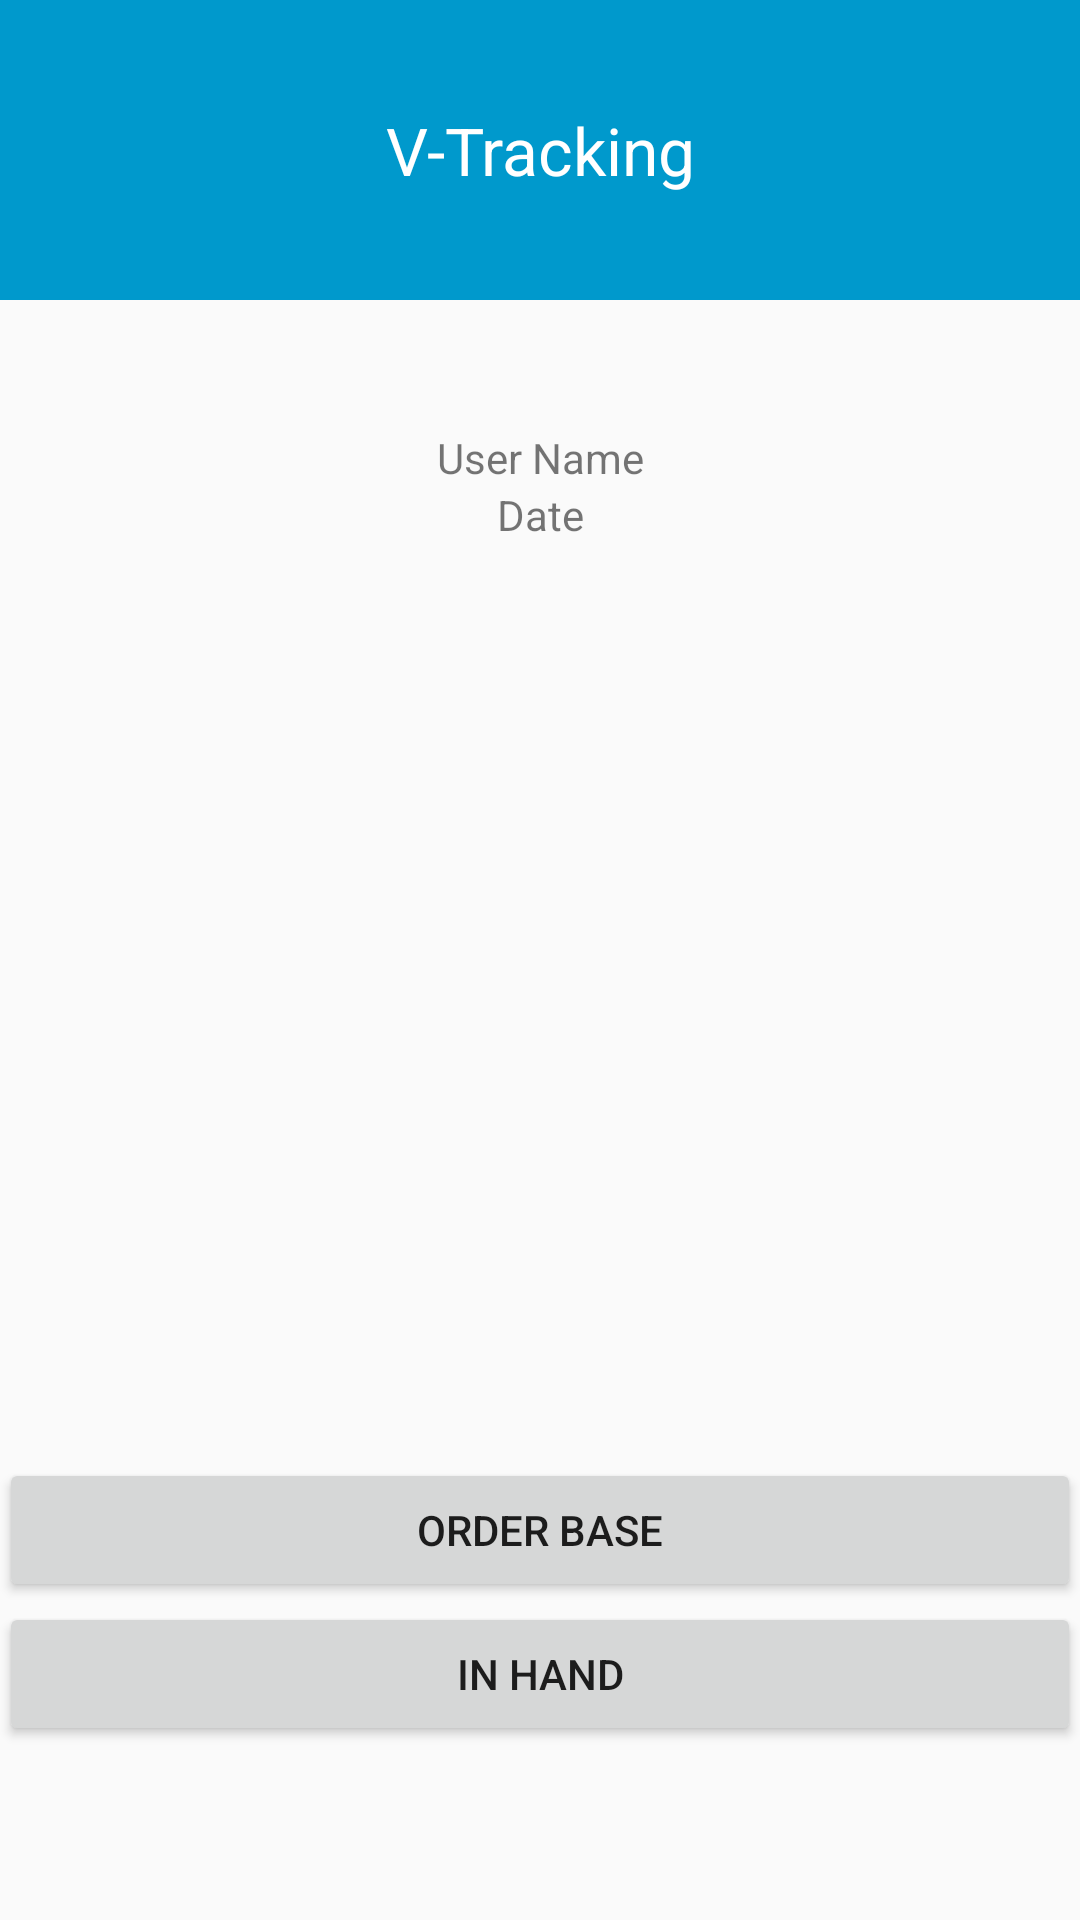

The Android layout XML behind this screen, and the referenced resources:
<!-- AndroidManifest.xml: application theme AppTheme -->
<!-- res/layout/activity_dashboard.xml -->
<?xml version="1.0" encoding="utf-8"?>
<RelativeLayout
    xmlns:android="http://schemas.android.com/apk/res/android"
    xmlns:tools="http://schemas.android.com/tools"
    android:layout_width="match_parent"
    android:layout_height="match_parent"
    android:paddingBottom="@dimen/activity_vertical_margin"
    android:paddingLeft="@dimen/activity_horizontal_margin"
    android:paddingRight="@dimen/activity_horizontal_margin"
    android:paddingTop="@dimen/activity_vertical_margin"
    tools:context="yamato.vtracking.activities.DashboardActivity">

    <TextView
        android:id="@+id/label_app_name"
        android:layout_width="wrap_content"
        android:layout_height="wrap_content"
        android:textAppearance="?android:attr/textAppearanceLarge"
        android:text="@string/app_name"
        android:layout_alignParentLeft="true"
        android:layout_alignParentStart="true"
        android:layout_alignParentRight="true"
        android:layout_alignParentEnd="true"
        android:height="100dp"
        android:gravity="center"
        android:background="@android:color/holo_blue_dark"
        android:textColor="@color/white"/>

    <TextView
        android:layout_width="wrap_content"
        android:layout_height="wrap_content"
        android:text="User Name"
        android:id="@+id/label_userName"
        android:layout_below="@+id/label_app_name"
        android:layout_marginTop="43dp"
        android:layout_alignParentRight="true"
        android:layout_alignParentEnd="true"
        android:layout_alignParentLeft="true"
        android:layout_alignParentStart="true"
        android:gravity="center"/>

    <TextView
        android:layout_width="wrap_content"
        android:layout_height="wrap_content"
        android:text="Date"
        android:id="@+id/label_date"
        android:gravity="center"
        android:layout_below="@+id/label_userName"
        android:layout_alignRight="@+id/label_userName"
        android:layout_alignEnd="@+id/label_userName"
        android:layout_alignParentLeft="true"
        android:layout_alignParentStart="true"/>

    <Button
        android:layout_width="match_parent"
        android:layout_height="wrap_content"
        android:text="Order Base"
        android:onClick="goToOrderBase"
        android:id="@+id/btn_order_base"
        android:layout_above="@+id/btn_in_hand"
        android:layout_alignRight="@+id/label_userName"
        android:layout_alignLeft="@+id/label_userName"/>

    <Button
        android:layout_width="match_parent"
        android:layout_height="wrap_content"
        android:text="In Hand"
        android:id="@+id/btn_in_hand"
        android:layout_marginBottom="58dp"
        android:layout_alignParentBottom="true"
        android:layout_alignParentRight="true"
        android:layout_alignParentEnd="true"/>
</RelativeLayout>
<!-- resources referenced by this layout -->
<resources>
  <color name="white">#ffffff</color>
  <string name="app_name">V-Tracking</string>
  <style name="AppTheme" parent="Theme.AppCompat.Light.DarkActionBar">
          
          <item name="colorPrimary">@color/colorPrimary</item>
          <item name="colorPrimaryDark">@color/colorPrimaryDark</item>
          <item name="colorAccent">@color/colorAccent</item>
      </style>
  <color name="colorPrimary">#3F51B5</color>
  <color name="colorPrimaryDark">#303F9F</color>
  <color name="colorAccent">#FF4081</color>
</resources>
